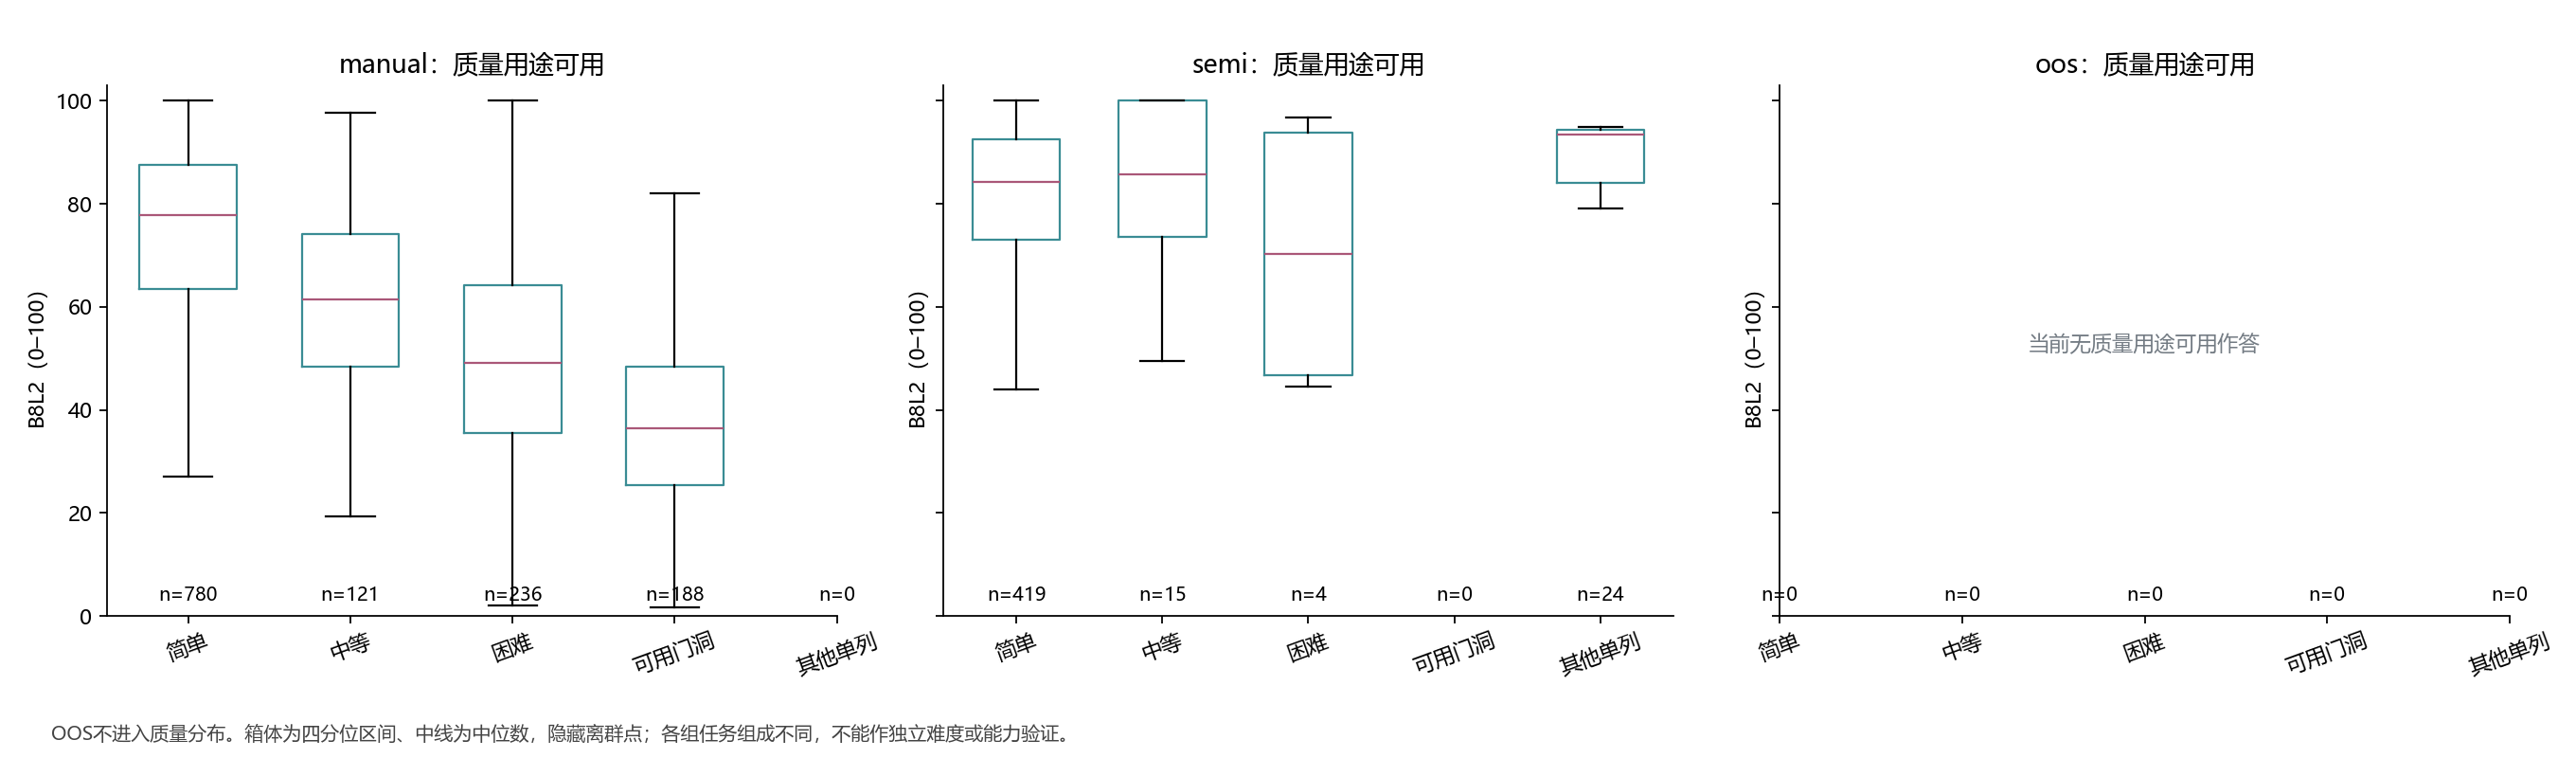

Source data for this figure (header and first rows):
object_id, worker_id, image_id, condition, plot_group, B8L2
b7ad646fe3dc3b0d378e, W008, 2t7WUuJeko7_3be66dc4f0fb46449d63b07d92c7…, manual, 简单, 85.25
3651a92290f6ddca5577, W031, 2t7WUuJeko7_3be66dc4f0fb46449d63b07d92c7…, manual, 简单, 73.32
17be19782ab6f1fa54ca, W034, 2t7WUuJeko7_3be66dc4f0fb46449d63b07d92c7…, manual, 简单, 62.68
new_95_3649_7428_W028, W028, 2t7WUuJeko7_53937db036374126830e0f1203b0…, manual, 可用门洞, 28.38
new_95_3649_7457_W030, W030, 2t7WUuJeko7_53937db036374126830e0f1203b0…, manual, 可用门洞, 10.32
new_95_3649_6975_W031, W031, 2t7WUuJeko7_53937db036374126830e0f1203b0…, manual, 可用门洞, 27.69
new_95_3649_7449_W032, W032, 2t7WUuJeko7_53937db036374126830e0f1203b0…, manual, 可用门洞, 29.28
new_95_3649_7172_W034, W034, 2t7WUuJeko7_53937db036374126830e0f1203b0…, manual, 可用门洞, 27.5
new_95_3649_6976_W035, W035, 2t7WUuJeko7_53937db036374126830e0f1203b0…, manual, 可用门洞, 30.93
new_95_3649_7231_W036, W036, 2t7WUuJeko7_53937db036374126830e0f1203b0…, manual, 可用门洞, 6.907
new_95_3649_7069_W037, W037, 2t7WUuJeko7_53937db036374126830e0f1203b0…, manual, 可用门洞, 27.48
8bdb2a37829bea126cde, W008, 2t7WUuJeko7_7b017f053981438a9c075e599f2c…, manual, 简单, 85.78
06925f70038be9cf6628, W031, 2t7WUuJeko7_7b017f053981438a9c075e599f2c…, manual, 简单, 65.77
022a2edfc36f1862ff6d, W034, 2t7WUuJeko7_7b017f053981438a9c075e599f2c…, manual, 简单, 59.98
9ba553c8c79977374da6, W006, 7y3sRwLe3Va_112edb40f34e470da3a5b04599e7…, manual, 中等, 50.43
bd14297e6f34d6705898, W010, 7y3sRwLe3Va_112edb40f34e470da3a5b04599e7…, manual, 中等, 50.43
a3e7b70ed81a76c41c0f, W027, 7y3sRwLe3Va_112edb40f34e470da3a5b04599e7…, manual, 中等, 53.06
98fc2a900301cecb1f95, W028, 7y3sRwLe3Va_112edb40f34e470da3a5b04599e7…, manual, 中等, 41.94
9c8a68204bbf22bf, W001, 7y3sRwLe3Va_1410b021e1c14f529188eb026fbb…, manual, 简单, 85.91
f5958e31992e703a, W002, 7y3sRwLe3Va_1410b021e1c14f529188eb026fbb…, manual, 简单, 94.15
59650fcf724f11bc, W006, 7y3sRwLe3Va_1410b021e1c14f529188eb026fbb…, manual, 简单, 90.83
13d54802362fd649, W008, 7y3sRwLe3Va_1410b021e1c14f529188eb026fbb…, manual, 简单, 93.86
84b0461c974c6f08, W010, 7y3sRwLe3Va_1410b021e1c14f529188eb026fbb…, manual, 简单, 94.55
b36f0dc2bb36d9b6, W011, 7y3sRwLe3Va_1410b021e1c14f529188eb026fbb…, manual, 简单, 95.73
e43b14b1a0c01b0f, W012, 7y3sRwLe3Va_1410b021e1c14f529188eb026fbb…, manual, 简单, 85.25
a73527487e1ba30e, W013, 7y3sRwLe3Va_1410b021e1c14f529188eb026fbb…, manual, 简单, 90.83
9bf982556e9845da, W014, 7y3sRwLe3Va_1410b021e1c14f529188eb026fbb…, manual, 简单, 90.83
6c26d77b8fe5e104, W015, 7y3sRwLe3Va_1410b021e1c14f529188eb026fbb…, manual, 简单, 93.14
cbfa1db9b3b7ec4d, W017, 7y3sRwLe3Va_1410b021e1c14f529188eb026fbb…, manual, 简单, 93.14
b86432f92a43add3, W018, 7y3sRwLe3Va_1410b021e1c14f529188eb026fbb…, manual, 简单, 94.15
9130e3a10b708f2c, W021, 7y3sRwLe3Va_1410b021e1c14f529188eb026fbb…, manual, 简单, 95.73
2099f09dd0969482, W027, 7y3sRwLe3Va_1410b021e1c14f529188eb026fbb…, manual, 简单, 98.64
3040d441f80810e4, W028, 7y3sRwLe3Va_1410b021e1c14f529188eb026fbb…, manual, 简单, 94.04
be7a92e1f36d2292, W029, 7y3sRwLe3Va_1410b021e1c14f529188eb026fbb…, manual, 简单, 86.81
674ea0b8b27fa7c7, W030, 7y3sRwLe3Va_1410b021e1c14f529188eb026fbb…, manual, 简单, 91.16
9c964b13299f32cb, W031, 7y3sRwLe3Va_1410b021e1c14f529188eb026fbb…, manual, 简单, 96.54
6a317a400188cb9b, W032, 7y3sRwLe3Va_1410b021e1c14f529188eb026fbb…, manual, 简单, 93.42
5f9c3715d22ae336, W033, 7y3sRwLe3Va_1410b021e1c14f529188eb026fbb…, manual, 简单, 93.98
2c487c4855775399, W034, 7y3sRwLe3Va_1410b021e1c14f529188eb026fbb…, manual, 简单, 87.79
f25bd8df99652c2b, W035, 7y3sRwLe3Va_1410b021e1c14f529188eb026fbb…, manual, 简单, 94.01
4bfc0d70b116500c, W036, 7y3sRwLe3Va_1410b021e1c14f529188eb026fbb…, manual, 简单, 80.4
922f49b7c63582f6, W037, 7y3sRwLe3Va_1410b021e1c14f529188eb026fbb…, manual, 简单, 86.41
new_95_3650_7434_W028, W028, 7y3sRwLe3Va_1679b5de39e548d38ba240f2fd99…, manual, 可用门洞, 23.7
new_95_3650_7458_W030, W030, 7y3sRwLe3Va_1679b5de39e548d38ba240f2fd99…, manual, 可用门洞, 20.93
new_95_3650_7023_W031, W031, 7y3sRwLe3Va_1679b5de39e548d38ba240f2fd99…, manual, 可用门洞, 46.32
new_95_3650_7173_W034, W034, 7y3sRwLe3Va_1679b5de39e548d38ba240f2fd99…, manual, 可用门洞, 12.46
new_95_3650_6977_W035, W035, 7y3sRwLe3Va_1679b5de39e548d38ba240f2fd99…, manual, 可用门洞, 23.78
new_95_3650_7224_W036, W036, 7y3sRwLe3Va_1679b5de39e548d38ba240f2fd99…, manual, 可用门洞, 20.52
new_95_3650_7071_W037, W037, 7y3sRwLe3Va_1679b5de39e548d38ba240f2fd99…, manual, 可用门洞, 21.02
new_95_3651_7435_W028, W028, 7y3sRwLe3Va_5c39473b25b74307858764d1a204…, manual, 可用门洞, 46.44
new_95_3651_7459_W030, W030, 7y3sRwLe3Va_5c39473b25b74307858764d1a204…, manual, 可用门洞, 7.78
new_95_3651_7024_W031, W031, 7y3sRwLe3Va_5c39473b25b74307858764d1a204…, manual, 可用门洞, 42.18
new_95_3651_7174_W034, W034, 7y3sRwLe3Va_5c39473b25b74307858764d1a204…, manual, 可用门洞, 43.31
new_95_3651_6978_W035, W035, 7y3sRwLe3Va_5c39473b25b74307858764d1a204…, manual, 可用门洞, 39.54
new_95_3651_7225_W036, W036, 7y3sRwLe3Va_5c39473b25b74307858764d1a204…, manual, 可用门洞, 10.27
new_95_3651_7083_W037, W037, 7y3sRwLe3Va_5c39473b25b74307858764d1a204…, manual, 可用门洞, 35.95
new_95_3652_7436_W028, W028, 7y3sRwLe3Va_606f9842b8af48daa28f10df8b69…, manual, 中等, 78.52
new_95_3652_7461_W030, W030, 7y3sRwLe3Va_606f9842b8af48daa28f10df8b69…, manual, 中等, 91.6
new_95_3652_7025_W031, W031, 7y3sRwLe3Va_606f9842b8af48daa28f10df8b69…, manual, 中等, 92.91
new_95_3652_7452_W032, W032, 7y3sRwLe3Va_606f9842b8af48daa28f10df8b69…, manual, 中等, 61
... 1,727 more rows
